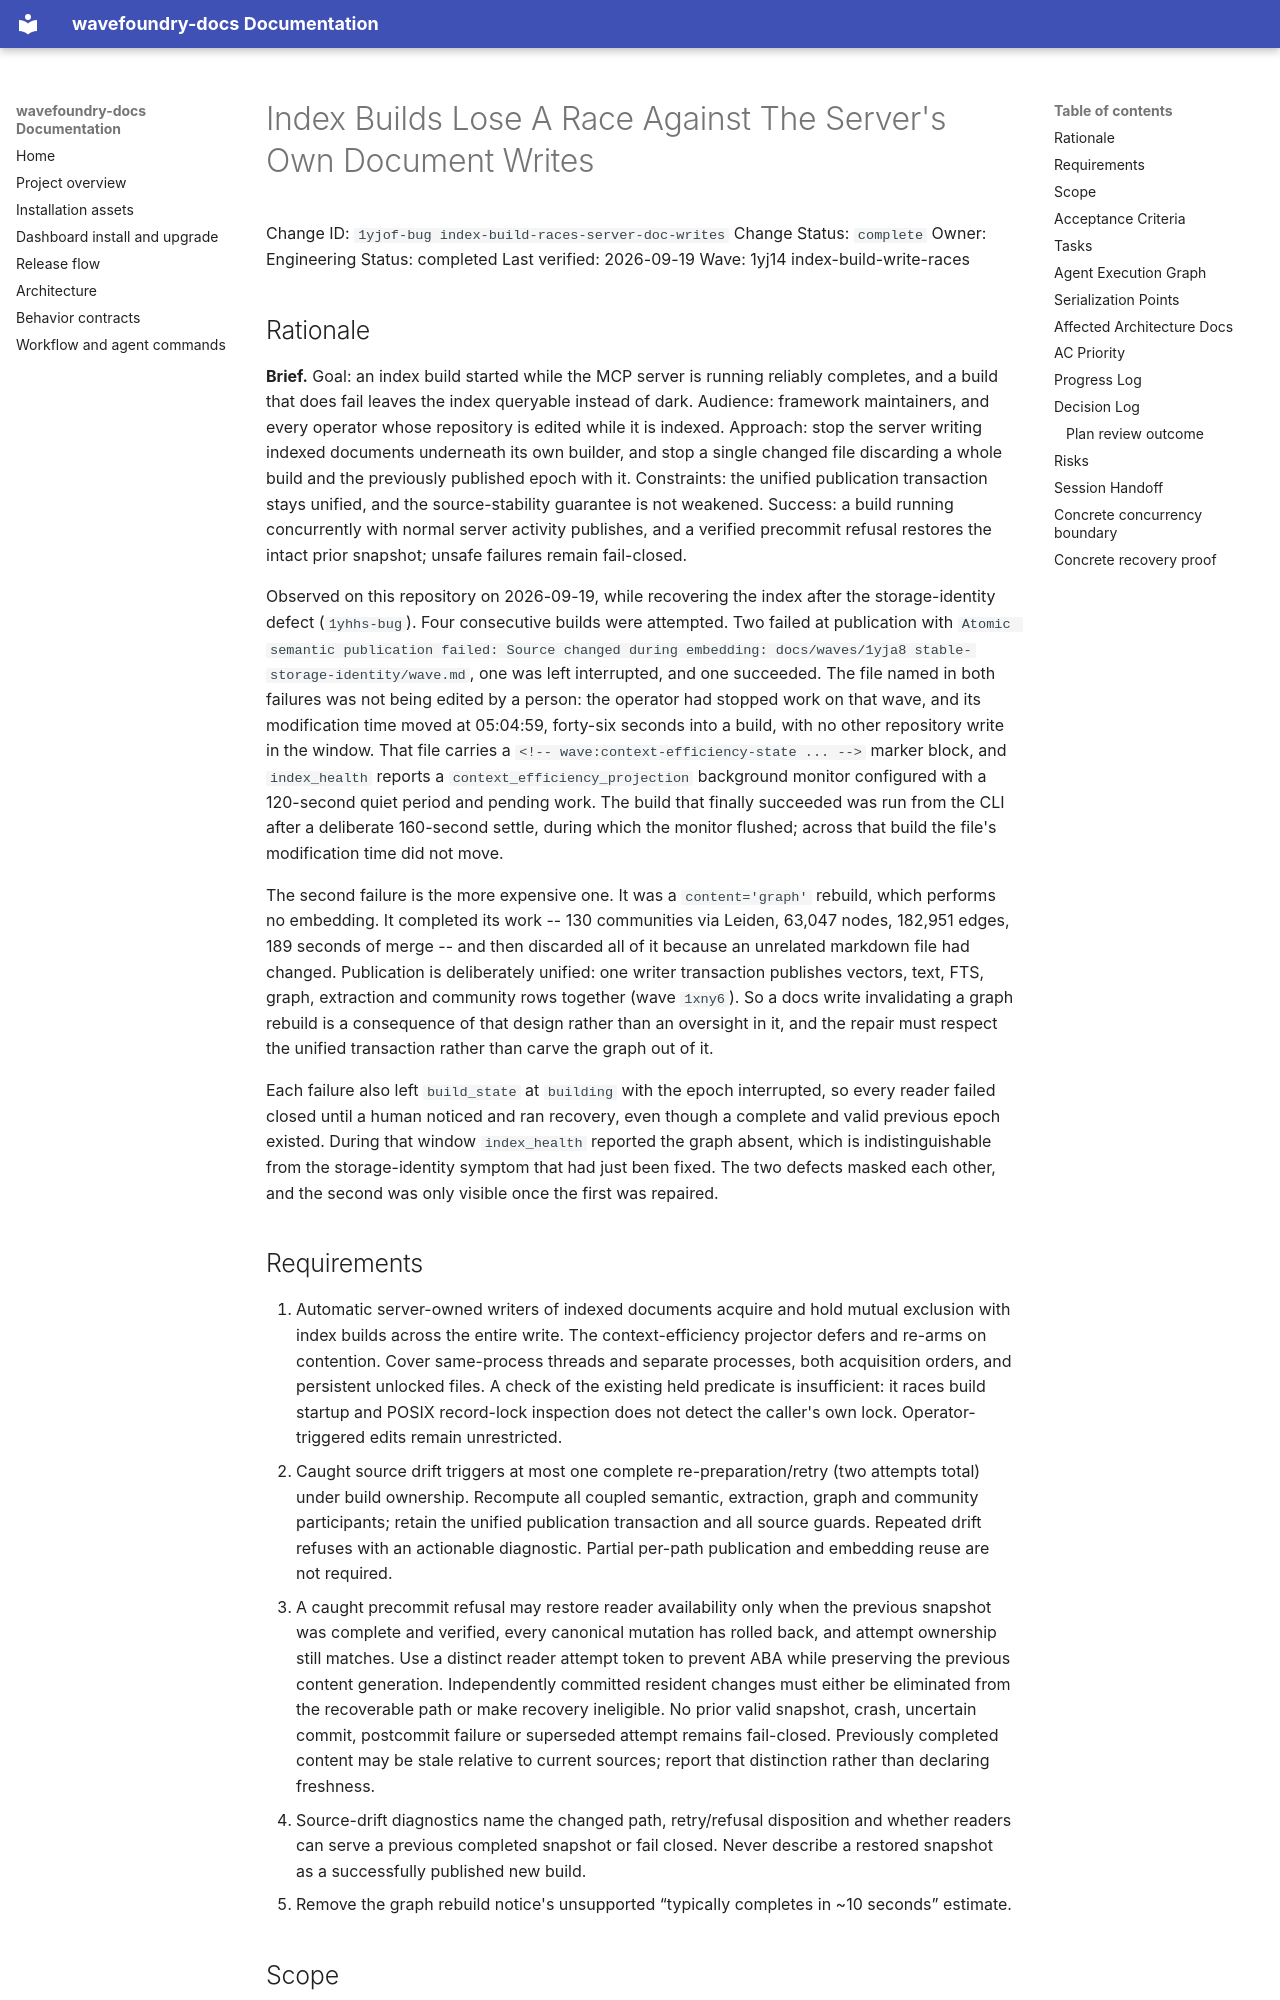

repository: coryhacking/wavefoundry · page: waves/1yj14 index-build-write-races/1yjof-bug index-build-races-server-doc-writes/index.html · generator: mkdocs

# Index Builds Lose A Race Against The Server's Own Document Writes

Change ID: `1yjof-bug index-build-races-server-doc-writes`
Change Status: `complete`
Owner: Engineering
Status: completed
Last verified: 2026-09-19
Wave: 1yj14 index-build-write-races

## Rationale

**Brief.** Goal: an index build started while the MCP server is running reliably completes, and a build that does fail leaves the index queryable instead of dark. Audience: framework maintainers, and every operator whose repository is edited while it is indexed. Approach: stop the server writing indexed documents underneath its own builder, and stop a single changed file discarding a whole build and the previously published epoch with it. Constraints: the unified publication transaction stays unified, and the source-stability guarantee is not weakened. Success: a build running concurrently with normal server activity publishes, and a verified precommit refusal restores the intact prior snapshot; unsafe failures remain fail-closed.

Observed on this repository on 2026-09-19, while recovering the index after the storage-identity defect (`1yhhs-bug`). Four consecutive builds were attempted. Two failed at publication with `Atomic semantic publication failed: Source changed during embedding: docs/waves/1yja8 stable-storage-identity/wave.md`, one was left interrupted, and one succeeded. The file named in both failures was not being edited by a person: the operator had stopped work on that wave, and its modification time moved at 05:04:59, forty-six seconds into a build, with no other repository write in the window. That file carries a `<!-- wave:context-efficiency-state ... -->` marker block, and `index_health` reports a `context_efficiency_projection` background monitor configured with a 120-second quiet period and pending work. The build that finally succeeded was run from the CLI after a deliberate 160-second settle, during which the monitor flushed; across that build the file's modification time did not move.

The second failure is the more expensive one. It was a `content='graph'` rebuild, which performs no embedding. It completed its work -- 130 communities via Leiden, 63,047 nodes, 182,951 edges, 189 seconds of merge -- and then discarded all of it because an unrelated markdown file had changed. Publication is deliberately unified: one writer transaction publishes vectors, text, FTS, graph, extraction and community rows together (wave `1xny6`). So a docs write invalidating a graph rebuild is a consequence of that design rather than an oversight in it, and the repair must respect the unified transaction rather than carve the graph out of it.

Each failure also left `build_state` at `building` with the epoch interrupted, so every reader failed closed until a human noticed and ran recovery, even though a complete and valid previous epoch existed. During that window `index_health` reported the graph absent, which is indistinguishable from the storage-identity symptom that had just been fixed. The two defects masked each other, and the second was only visible once the first was repaired.
